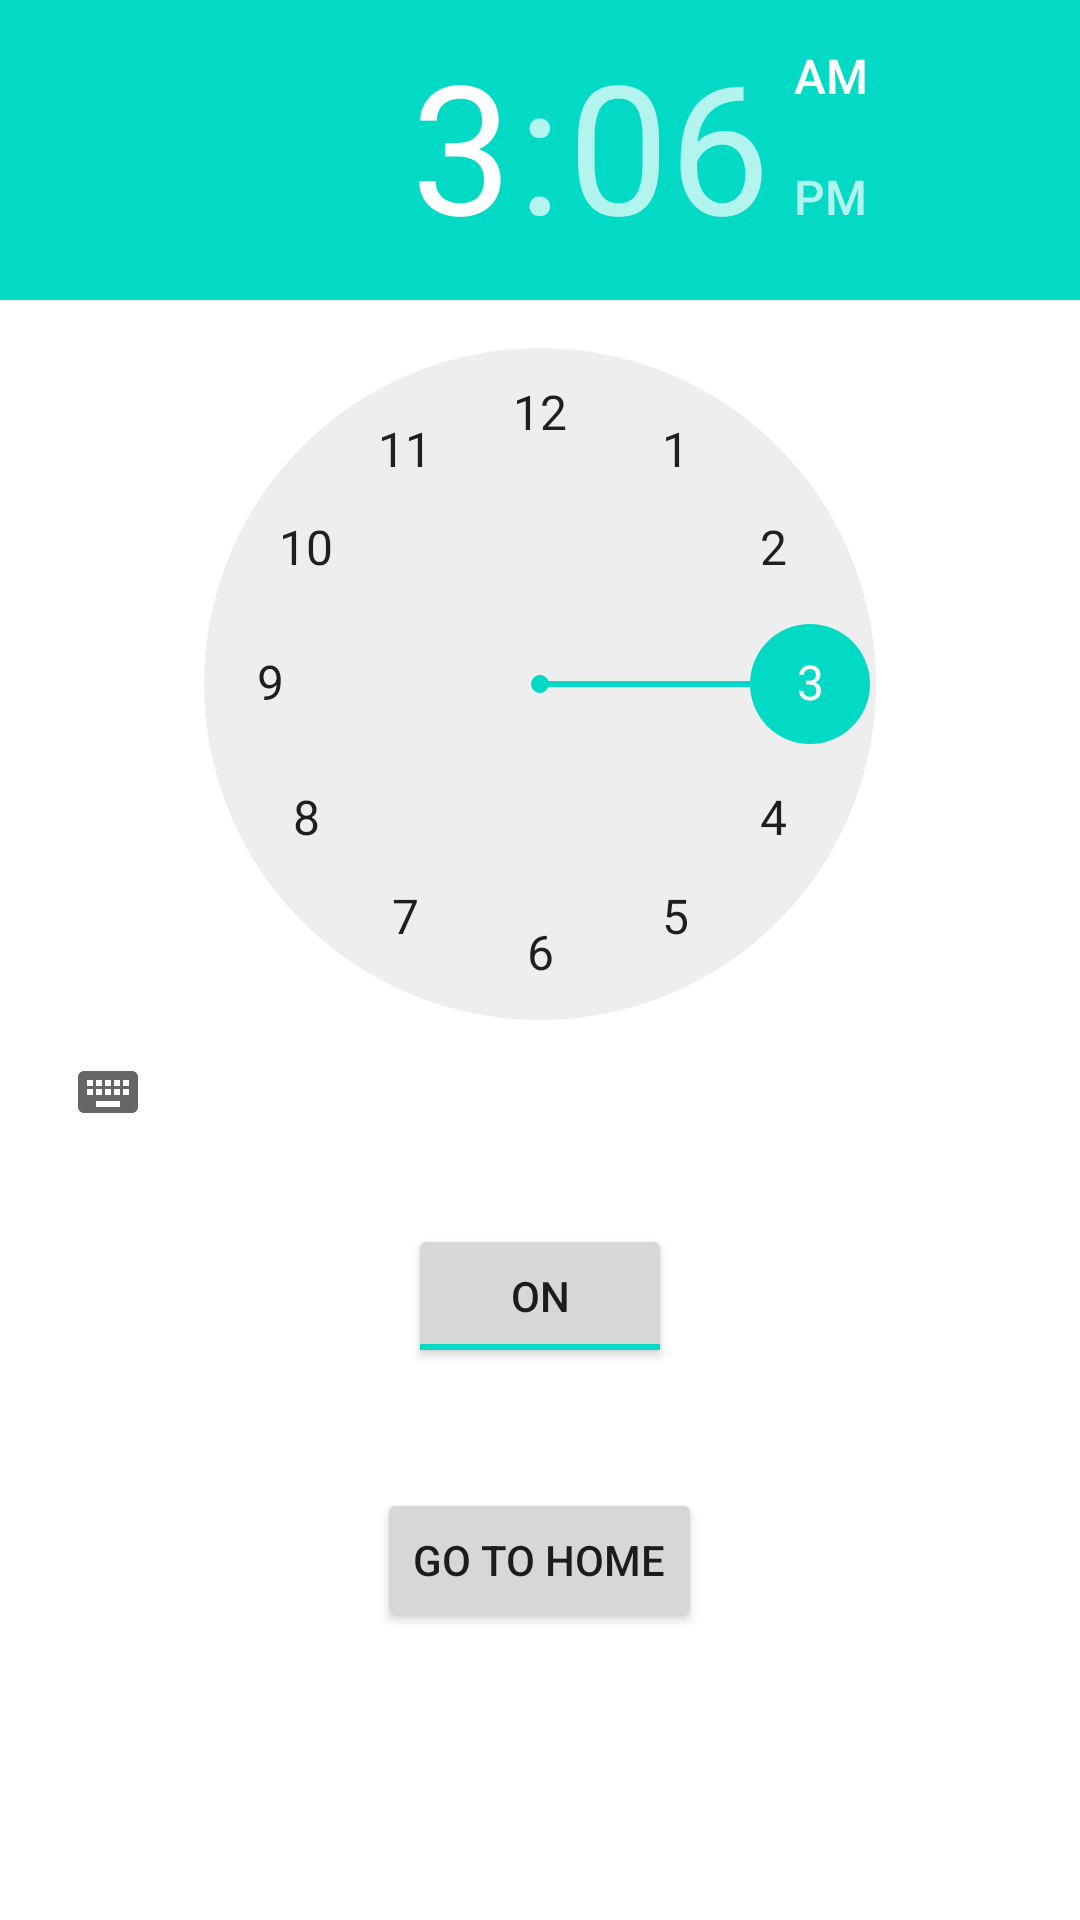

Layout XML and referenced resources for this Android screen:
<!-- AndroidManifest.xml: application theme Theme.DawaiWala -->
<!-- res/layout/activity_alarm_set.xml -->
<?xml version="1.0" encoding="utf-8"?>
<LinearLayout xmlns:android="http://schemas.android.com/apk/res/android"
    android:layout_width="match_parent"
    xmlns:tools="http://schemas.android.com/tools"
    tools:context=".AlarmSet"
    android:layout_height="match_parent"
    android:orientation="vertical">

    
    
    <TimePicker
        android:id="@+id/timePicker"
        android:layout_width="wrap_content"
        android:layout_height="wrap_content"
        android:layout_gravity="center" />

    
    
    <ToggleButton
        android:id="@+id/toggleButton"
        android:layout_width="wrap_content"
        android:layout_height="wrap_content"
        android:layout_gravity="center"
        android:layout_margin="20dp"
        android:checked="true"
        android:onClick="OnToggleClicked" />

    <Button
        android:id="@+id/btnhome"
        android:layout_width="wrap_content"
        android:layout_height="wrap_content"
        android:layout_gravity="center_horizontal"
        android:layout_marginTop="20dp"
        android:text="Go To Home" />

    

</LinearLayout>
<!-- resources referenced by this layout -->
<resources>
  <style name="Theme.DawaiWala" parent="Theme.MaterialComponents.DayNight.NoActionBar">
          
          <item name="colorPrimary">@color/aqua</item>
          <item name="colorPrimaryVariant">@color/purple_700</item>
          <item name="colorOnPrimary">@color/white</item>
          
          <item name="colorSecondary">@color/teal_200</item>
          <item name="colorSecondaryVariant">@color/teal_700</item>
          <item name="colorOnSecondary">@color/black</item>
          
          <item name="android:statusBarColor" tools:targetApi="l">?attr/colorPrimaryVariant</item>
          
      </style>
  <color name="aqua">#51B5AB</color>
  <color name="purple_700">#FF3700B3</color>
  <color name="white">#FFFFFFFF</color>
  <color name="teal_200">#FF03DAC5</color>
  <color name="teal_700">#FF018786</color>
  <color name="black">#FF000000</color>
</resources>
